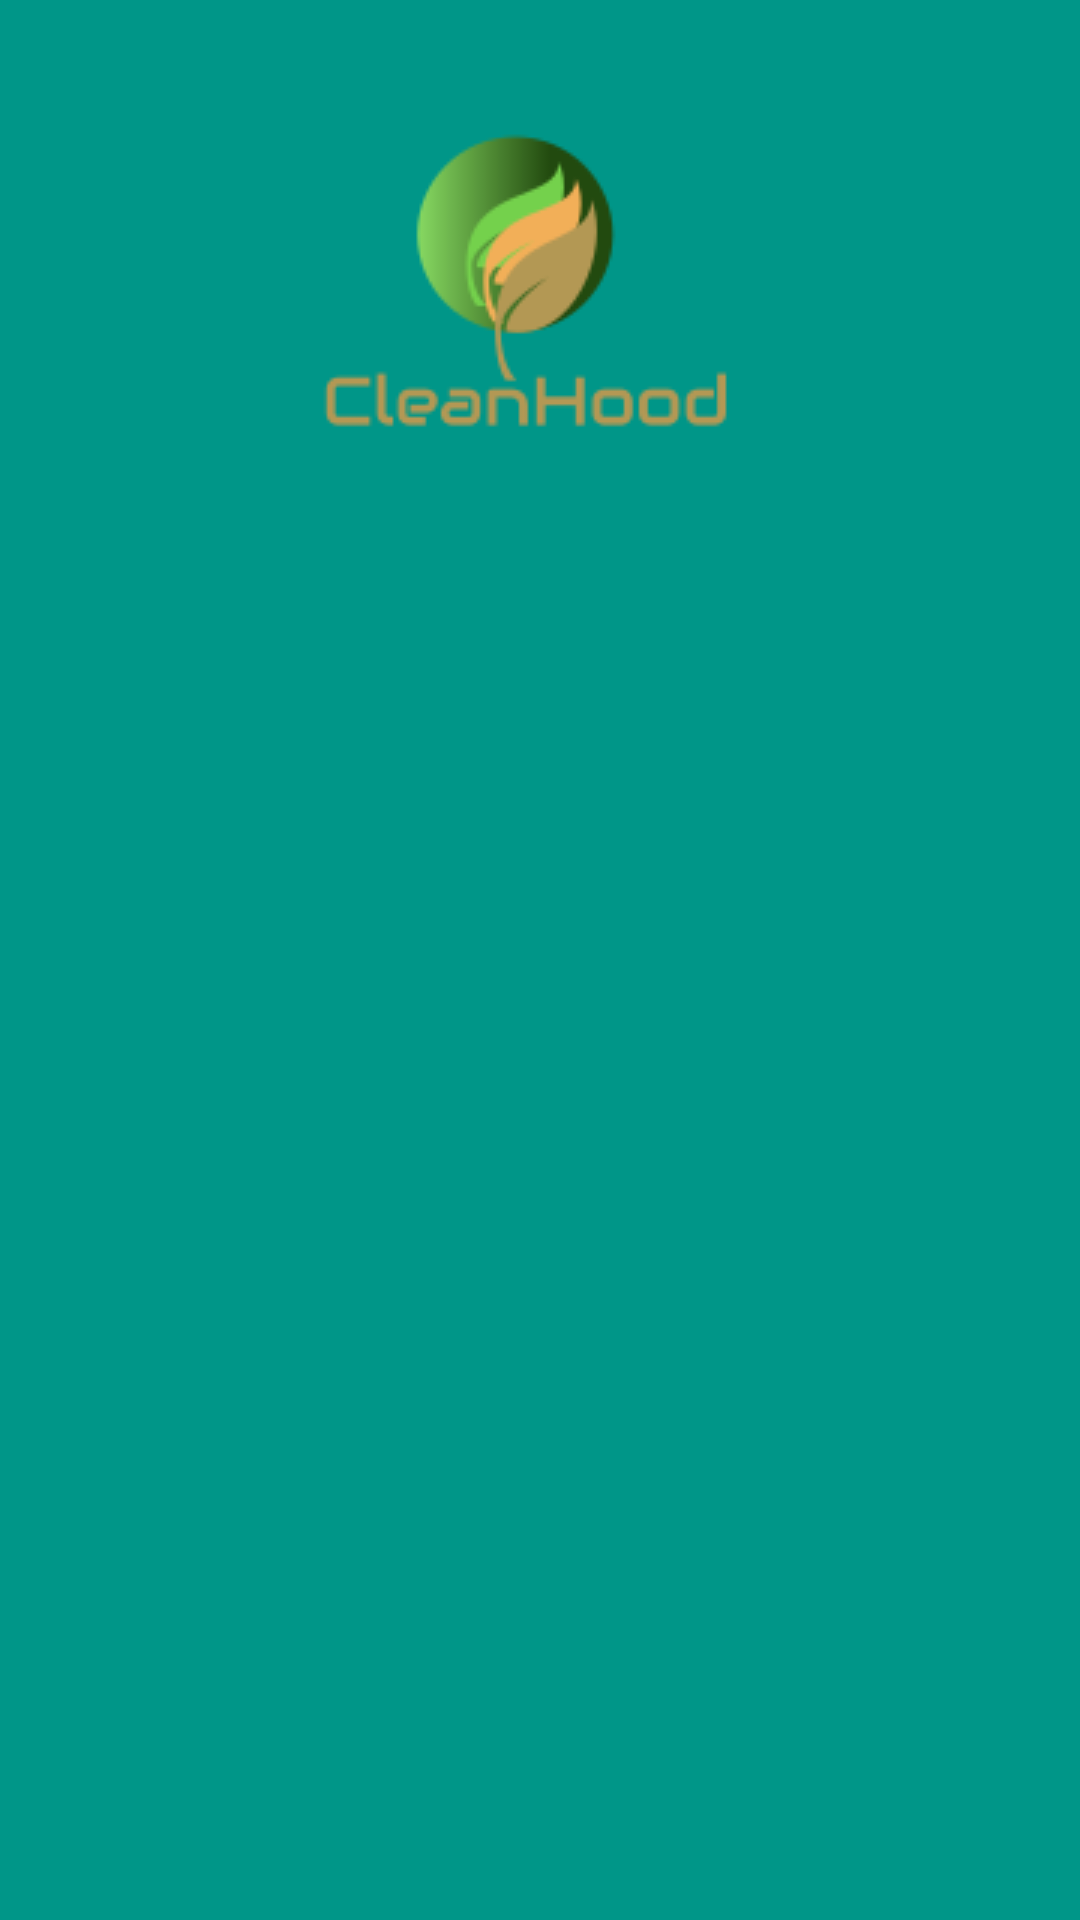

Reconstruct the res/layout file that produces this screen, plus the resources it refers to.
<!-- AndroidManifest.xml: application theme AppTheme -->
<!-- res/layout/activity_splash.xml -->
<?xml version="1.0" encoding="utf-8"?>
<LinearLayout xmlns:android="http://schemas.android.com/apk/res/android"
    xmlns:tools="http://schemas.android.com/tools"
    android:id="@+id/activity_splash"
    android:layout_width="match_parent"
    android:layout_height="match_parent"
    android:paddingBottom="@dimen/activity_vertical_margin"
    android:paddingLeft="@dimen/activity_horizontal_margin"
    android:paddingRight="@dimen/activity_horizontal_margin"
    android:paddingTop="@dimen/activity_vertical_margin"
    android:orientation="vertical"
    android:background="@color/colorPrimary"
    tools:context="cleanhood.ny.hack.edu.cleanhood.activities.SplashActivity">

    <LinearLayout
        android:layout_width="match_parent"
        android:layout_height="0dp"
        android:gravity="center_horizontal"
        android:orientation="vertical"
        android:background="@android:color/transparent"
        android:layout_weight="0.7">
        <ImageView
            android:id="@+id/app_logo"
            android:layout_width="wrap_content"
            android:layout_height="wrap_content"
            android:scaleType="fitXY"
            android:layout_gravity="center_horizontal"
            android:src="@drawable/clean_hood_logo"
            />

        <TextView
            android:id="@+id/loading_text"
            android:layout_width="wrap_content"
            android:layout_height="wrap_content"
            android:textColor="@color/loadingTextColor"
            android:text="Loading..."
            android:layout_marginTop="100dp"
            android:textSize="20sp"
            android:visibility="invisible"
            android:fontFamily="sans-serif"
            android:textStyle="italic"/>

    </LinearLayout>


    <View
        android:layout_width="match_parent"
        android:layout_height="0dp"
        android:layout_weight="0.1"
        android:background="@android:color/transparent"/>
</LinearLayout>
<!-- resources referenced by this layout -->
<resources>
  <color name="colorPrimary">#009688</color>
  <color name="loadingTextColor">#b39854</color>
  <!-- drawable clean_hood_logo: png bitmap (drawable, 6909 bytes) -->
  <style name="AppTheme" parent="Theme.AppCompat.Light.DarkActionBar">
          
          <item name="colorPrimary">@color/colorGreenAppTheme</item>
          <item name="colorPrimaryDark">@color/colorPrimaryDark</item>
          <item name="colorAccent">@color/colorAccent</item>
      </style>
  <color name="colorGreenAppTheme">#009688</color>
  <color name="colorPrimaryDark">#00695C</color>
  <color name="colorAccent">#009688</color>
</resources>
